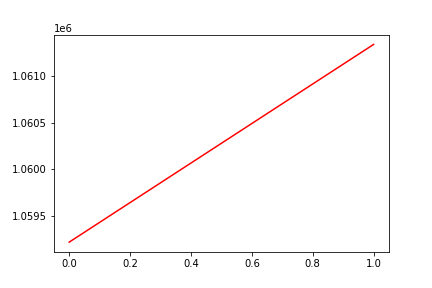

The data file committed next to this chart (first rows):
, date, assets
0, 0, 1059226
1, 20190924, 1061332
